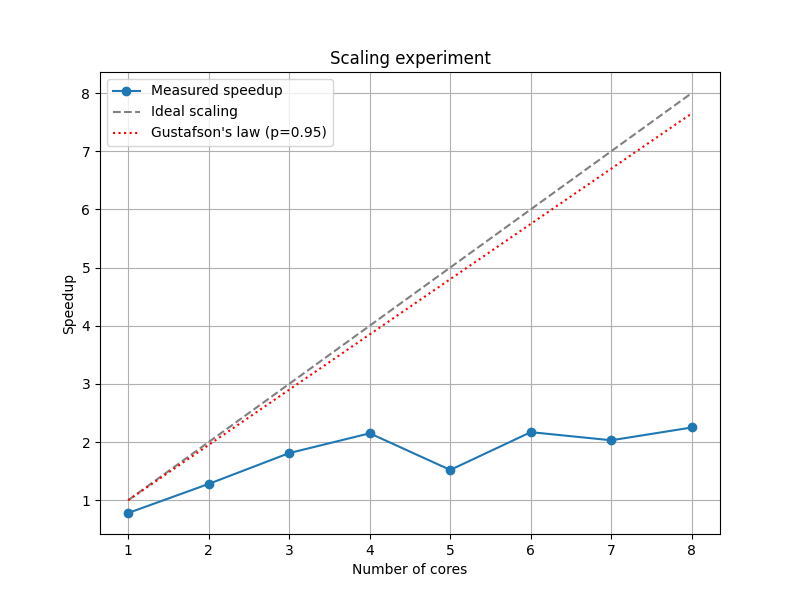

Source data for this figure (header and first rows):
Threads, MeanSeq, StdSeq, MeanPar, StdPar, Speedup, Efficiency
1, 29.97, 0.0, 38.3, 0.0, 0.78, 0.78
2, 85.74, 0.0, 66.83, 0.0, 1.28, 0.64
3, 223.6, 0.0, 123.3, 0.0, 1.81, 0.6
4, 398.5, 0.0, 185.7, 0.0, 2.15, 0.54
5, 102.1, 0.0, 67.25, 0.0, 1.52, 0.3
6, 601.8, 0.0, 277, 0.0, 2.17, 0.36
7, 657.8, 0.0, 324.1, 0.0, 2.03, 0.29
8, 765.9, 0.0, 339.7, 0.0, 2.25, 0.28
